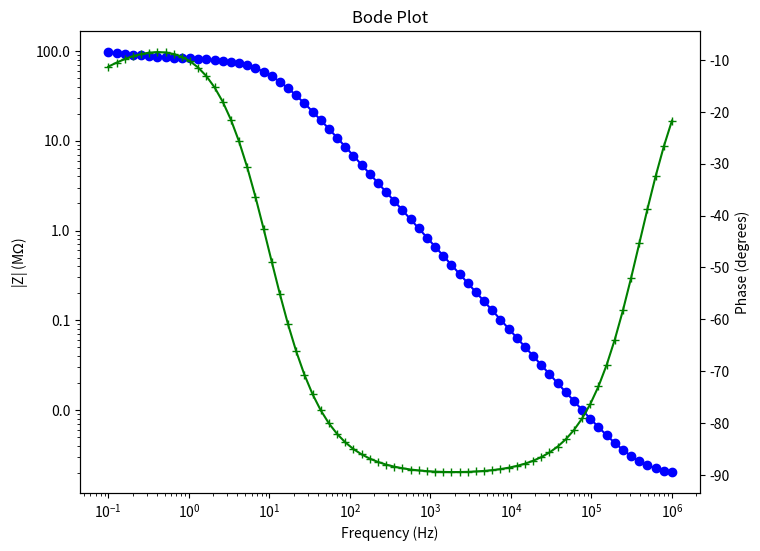
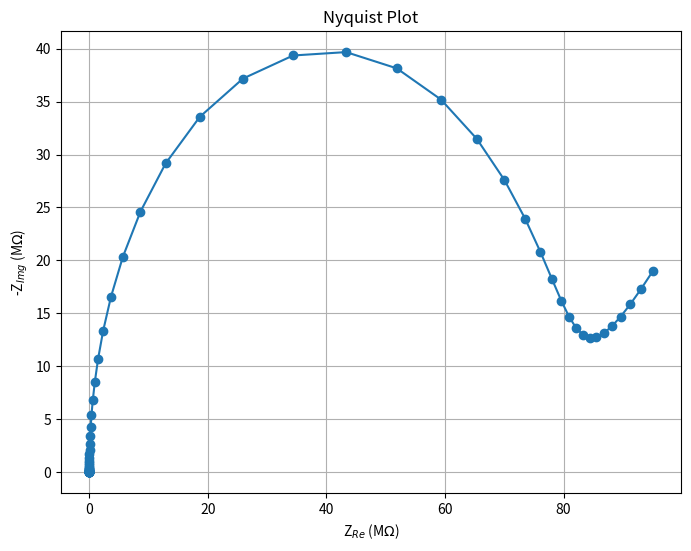

Python code for these plots, in order:
import numpy as np
import matplotlib.pyplot as plt
import matplotlib.ticker as ticker

R_s = 1900.24746      # Electrolyte resistance
R_ct = 2 * 38.84e6    # Charge transfer resistance
C_dl = 2.104989e-10   # Double-layer capacitance
A_w = 20e6            # Warburg impedance coefficient

frequencies = np.logspace(6, -1, num=70)

# Mathematical Formalism
def impedance(f, R_s, R_ct, C_dl, A_w):
    Z_w = A_w / np.sqrt(1j * 2 * np.pi * f)   # Warburg impedance
    Z_series = R_ct + Z_w                     # Series combination of R_ct and Z_w
    Z_C = 1j * 2 * np.pi * f * C_dl           # Capacitor impedance
    Z_parallel = 1 / ((Z_series ** -1) + Z_C) # Parallel combination with capacitance
    Z_total = R_s + Z_parallel                # Series combination of R_s and parallel part
    return Z_total

real_values = []
imaginary_values = []
impedance_values = []
phase_values = []

for f in frequencies:
    Z = impedance(f, R_s, R_ct, C_dl, A_w)
    real_values.append(np.real(Z))
    imaginary_values.append(np.imag(Z))
    impedance_values.append(np.abs(Z))
    phase_values.append(np.angle(Z, deg=True))

f_1khz = 1000
Z_1khz = impedance(f_1khz, R_s, R_ct, C_dl, A_w)

print(f"Impedance at 1 kHz: {Z_1khz} Ohms, |Z| = {np.abs(Z_1khz)} Ohms, Phase = {np.angle(Z_1khz, deg=True)} degrees")

fig, ax1 = plt.subplots(figsize=(8, 6))
ax1.loglog(frequencies, np.array(impedance_values) * 1e-6, marker='o', color='blue')
ax1.set_xlabel('Frequency (Hz)')
ax1.set_ylabel('|Z| (M$\Omega$)', color='black')
ax1.tick_params(axis='y', labelcolor='black')
ax1.yaxis.set_major_formatter(ticker.FuncFormatter(lambda y, _: '{:.1f}'.format(y)))

ax2 = ax1.twinx()
ax2.semilogx(frequencies, phase_values, marker='+', color='green')
ax2.set_ylabel('Phase (degrees)', color='black')
ax2.tick_params(axis='y', labelcolor='black')

plt.title("Bode Plot")
plt.show()

plt.figure(figsize=(8, 6))
plt.plot(np.array(real_values) * 1e-6, -np.array(imaginary_values) * 1e-6, marker='o')
plt.title("Nyquist Plot")
plt.xlabel("Z$_{Re}$ (M$\Omega$)")
plt.ylabel("-Z$_{Img}$ (M$\Omega$)")
plt.grid(True)
plt.show()
